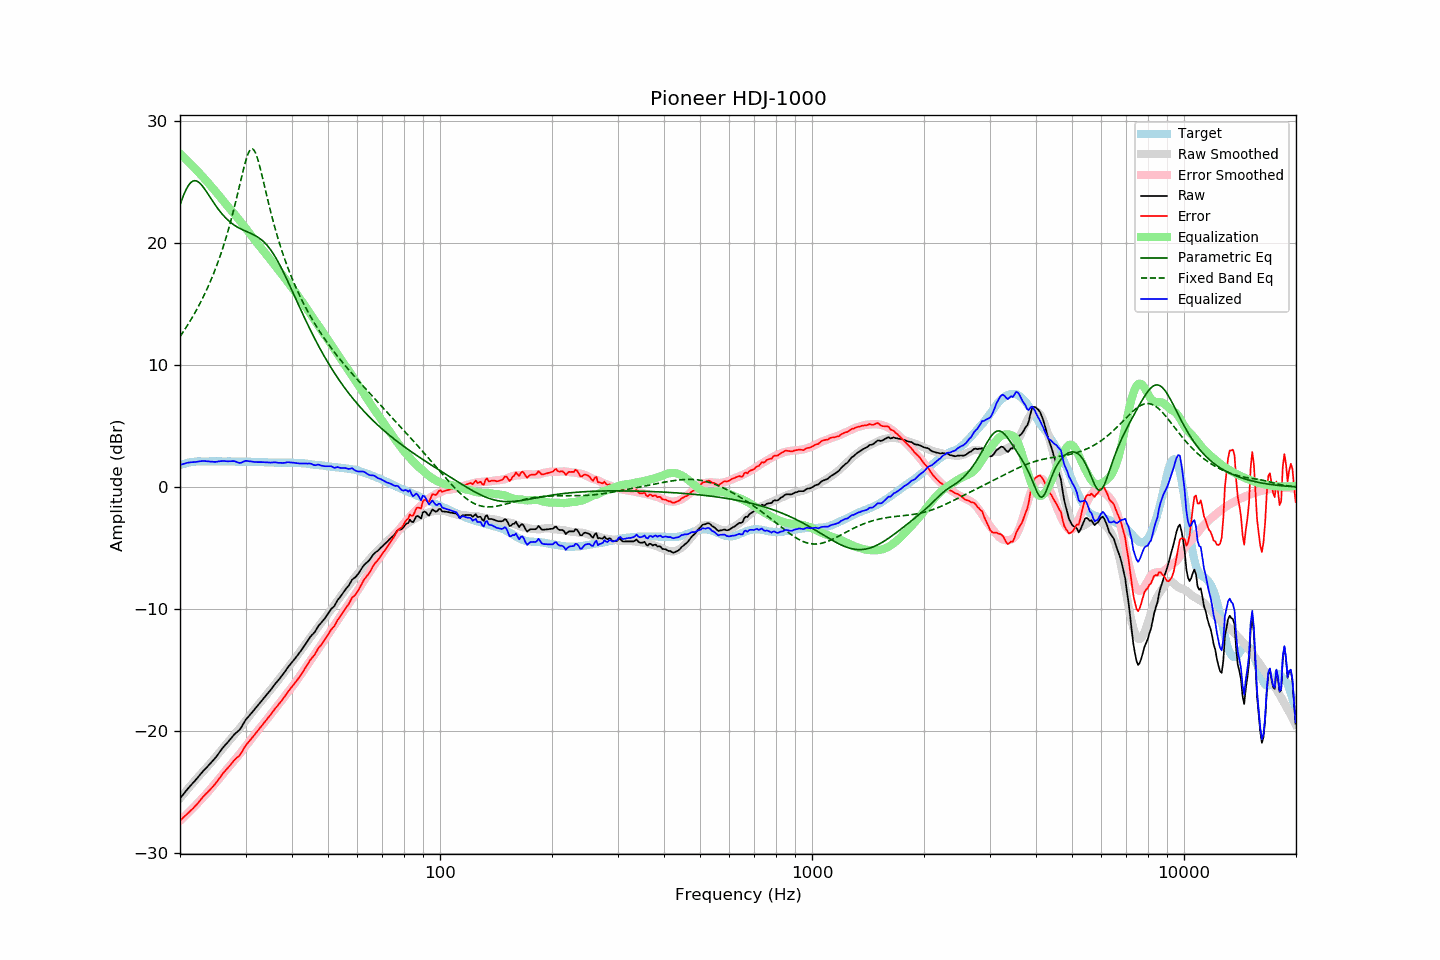

The data file committed next to this chart (first rows):
frequency, raw, error, smoothed, error_smoothed, equalization, parametric_eq, fixed_band_eq, equalized_raw, equalized_smoothed, target
20.00, -25.52, -27.33, -25.51, -27.34, 27.34, 23.15, 12.35, 1.82, 1.84, 1.81
20.20, -25.35, -27.21, -25.35, -27.22, 27.22, 23.52, 12.54, 1.87, 1.87, 1.86
20.40, -25.19, -27.09, -25.18, -27.09, 27.09, 23.87, 12.74, 1.90, 1.91, 1.91
20.61, -25.02, -26.96, -25.03, -26.97, 26.97, 24.18, 12.94, 1.94, 1.94, 1.93
20.81, -24.85, -26.83, -24.87, -26.84, 26.84, 24.46, 13.14, 1.99, 1.97, 1.98
21.02, -24.69, -26.71, -24.71, -26.71, 26.71, 24.69, 13.35, 2.02, 2.00, 2.02
21.23, -24.54, -26.58, -24.55, -26.58, 26.58, 24.88, 13.56, 2.04, 2.02, 2.04
21.44, -24.40, -26.46, -24.40, -26.44, 26.44, 25.01, 13.78, 2.04, 2.04, 2.06
21.66, -24.26, -26.34, -24.24, -26.31, 26.31, 25.10, 14.01, 2.05, 2.06, 2.08
21.87, -24.11, -26.20, -24.09, -26.17, 26.17, 25.13, 14.24, 2.07, 2.08, 2.09
22.09, -23.96, -26.07, -23.94, -26.04, 26.04, 25.12, 14.47, 2.08, 2.10, 2.11
22.31, -23.80, -25.92, -23.79, -25.90, 25.90, 25.06, 14.71, 2.10, 2.11, 2.12
22.54, -23.64, -25.76, -23.64, -25.76, 25.76, 24.97, 14.96, 2.12, 2.12, 2.12
22.76, -23.48, -25.60, -23.50, -25.62, 25.62, 24.84, 15.22, 2.14, 2.12, 2.12
22.99, -23.32, -25.43, -23.35, -25.47, 25.47, 24.69, 15.48, 2.16, 2.12, 2.11
23.22, -23.18, -25.29, -23.21, -25.33, 25.33, 24.51, 15.75, 2.15, 2.12, 2.11
23.45, -23.05, -25.16, -23.06, -25.19, 25.19, 24.33, 16.03, 2.14, 2.12, 2.11
23.69, -22.91, -25.03, -22.91, -25.04, 25.04, 24.13, 16.31, 2.13, 2.12, 2.12
23.92, -22.77, -24.88, -22.76, -24.89, 24.89, 23.93, 16.61, 2.12, 2.12, 2.12
24.16, -22.63, -24.75, -22.61, -24.73, 24.73, 23.72, 16.91, 2.10, 2.12, 2.12
24.40, -22.48, -24.61, -22.45, -24.58, 24.58, 23.52, 17.23, 2.10, 2.12, 2.13
24.65, -22.34, -24.46, -22.30, -24.42, 24.42, 23.32, 17.55, 2.08, 2.12, 2.12
24.89, -22.19, -24.31, -22.14, -24.27, 24.27, 23.13, 17.89, 2.08, 2.12, 2.12
25.14, -22.02, -24.14, -21.99, -24.11, 24.11, 22.94, 18.23, 2.09, 2.12, 2.12
25.39, -21.83, -23.96, -21.83, -23.95, 23.95, 22.76, 18.60, 2.12, 2.12, 2.13
25.65, -21.65, -23.78, -21.66, -23.78, 23.78, 22.59, 18.97, 2.13, 2.12, 2.13
25.91, -21.46, -23.58, -21.49, -23.62, 23.62, 22.43, 19.36, 2.15, 2.12, 2.12
26.16, -21.30, -23.41, -21.33, -23.45, 23.45, 22.28, 19.76, 2.16, 2.12, 2.12
26.43, -21.15, -23.27, -21.17, -23.29, 23.29, 22.13, 20.18, 2.14, 2.12, 2.12
26.69, -21.01, -23.12, -21.02, -23.14, 23.14, 22.00, 20.62, 2.13, 2.12, 2.11
26.96, -20.86, -22.98, -20.87, -22.99, 22.99, 21.88, 21.07, 2.13, 2.11, 2.12
27.23, -20.70, -22.82, -20.72, -22.83, 22.83, 21.76, 21.54, 2.13, 2.11, 2.12
27.50, -20.54, -22.66, -20.57, -22.68, 22.68, 21.65, 22.03, 2.14, 2.11, 2.12
27.77, -20.38, -22.49, -20.41, -22.52, 22.52, 21.56, 22.53, 2.14, 2.11, 2.11
28.05, -20.23, -22.34, -20.26, -22.36, 22.36, 21.47, 23.06, 2.14, 2.11, 2.11
28.33, -20.12, -22.21, -20.10, -22.21, 22.21, 21.38, 23.60, 2.09, 2.11, 2.10
28.62, -20.01, -22.10, -19.94, -22.05, 22.05, 21.30, 24.15, 2.04, 2.10, 2.09
28.90, -19.90, -22.00, -19.78, -21.89, 21.89, 21.23, 24.71, 1.99, 2.10, 2.10
29.19, -19.71, -21.80, -19.62, -21.72, 21.72, 21.17, 25.27, 2.01, 2.10, 2.09
29.48, -19.48, -21.59, -19.45, -21.55, 21.55, 21.10, 25.82, 2.07, 2.10, 2.11
29.78, -19.25, -21.35, -19.29, -21.38, 21.38, 21.04, 26.34, 2.13, 2.10, 2.10
30.08, -19.04, -21.15, -19.12, -21.21, 21.21, 20.99, 26.82, 2.17, 2.09, 2.10
30.38, -18.89, -20.98, -18.95, -21.04, 21.04, 20.93, 27.22, 2.15, 2.09, 2.09
30.68, -18.74, -20.83, -18.78, -20.87, 20.87, 20.87, 27.53, 2.13, 2.09, 2.09
30.99, -18.59, -20.68, -18.61, -20.70, 20.70, 20.82, 27.71, 2.10, 2.09, 2.09
31.30, -18.43, -20.52, -18.44, -20.52, 20.52, 20.75, 27.75, 2.09, 2.09, 2.09
31.61, -18.27, -20.35, -18.26, -20.35, 20.35, 20.69, 27.64, 2.08, 2.08, 2.08
31.93, -18.11, -20.19, -18.10, -20.18, 20.18, 20.62, 27.40, 2.06, 2.08, 2.08
32.24, -17.95, -20.01, -17.94, -20.01, 20.01, 20.54, 27.05, 2.06, 2.07, 2.07
32.57, -17.79, -19.87, -17.78, -19.85, 19.85, 20.45, 26.61, 2.06, 2.07, 2.07
32.89, -17.63, -19.70, -17.63, -19.69, 19.69, 20.36, 26.10, 2.06, 2.06, 2.07
33.22, -17.47, -19.53, -17.47, -19.53, 19.53, 20.25, 25.56, 2.06, 2.06, 2.06
33.55, -17.31, -19.36, -17.31, -19.37, 19.37, 20.13, 25.01, 2.06, 2.05, 2.06
33.89, -17.15, -19.19, -17.15, -19.20, 19.20, 20.00, 24.44, 2.05, 2.05, 2.04
34.23, -16.99, -19.04, -16.99, -19.03, 19.03, 19.86, 23.88, 2.04, 2.04, 2.05
34.57, -16.84, -18.87, -16.83, -18.87, 18.87, 19.71, 23.33, 2.03, 2.04, 2.04
34.92, -16.68, -18.71, -16.67, -18.70, 18.70, 19.53, 22.79, 2.02, 2.03, 2.03
35.27, -16.51, -18.54, -16.51, -18.54, 18.54, 19.35, 22.28, 2.02, 2.03, 2.03
35.62, -16.33, -18.35, -16.34, -18.37, 18.37, 19.15, 21.77, 2.04, 2.03, 2.02
35.97, -16.15, -18.17, -16.17, -18.20, 18.20, 18.94, 21.29, 2.05, 2.02, 2.02
... 635 more rows
